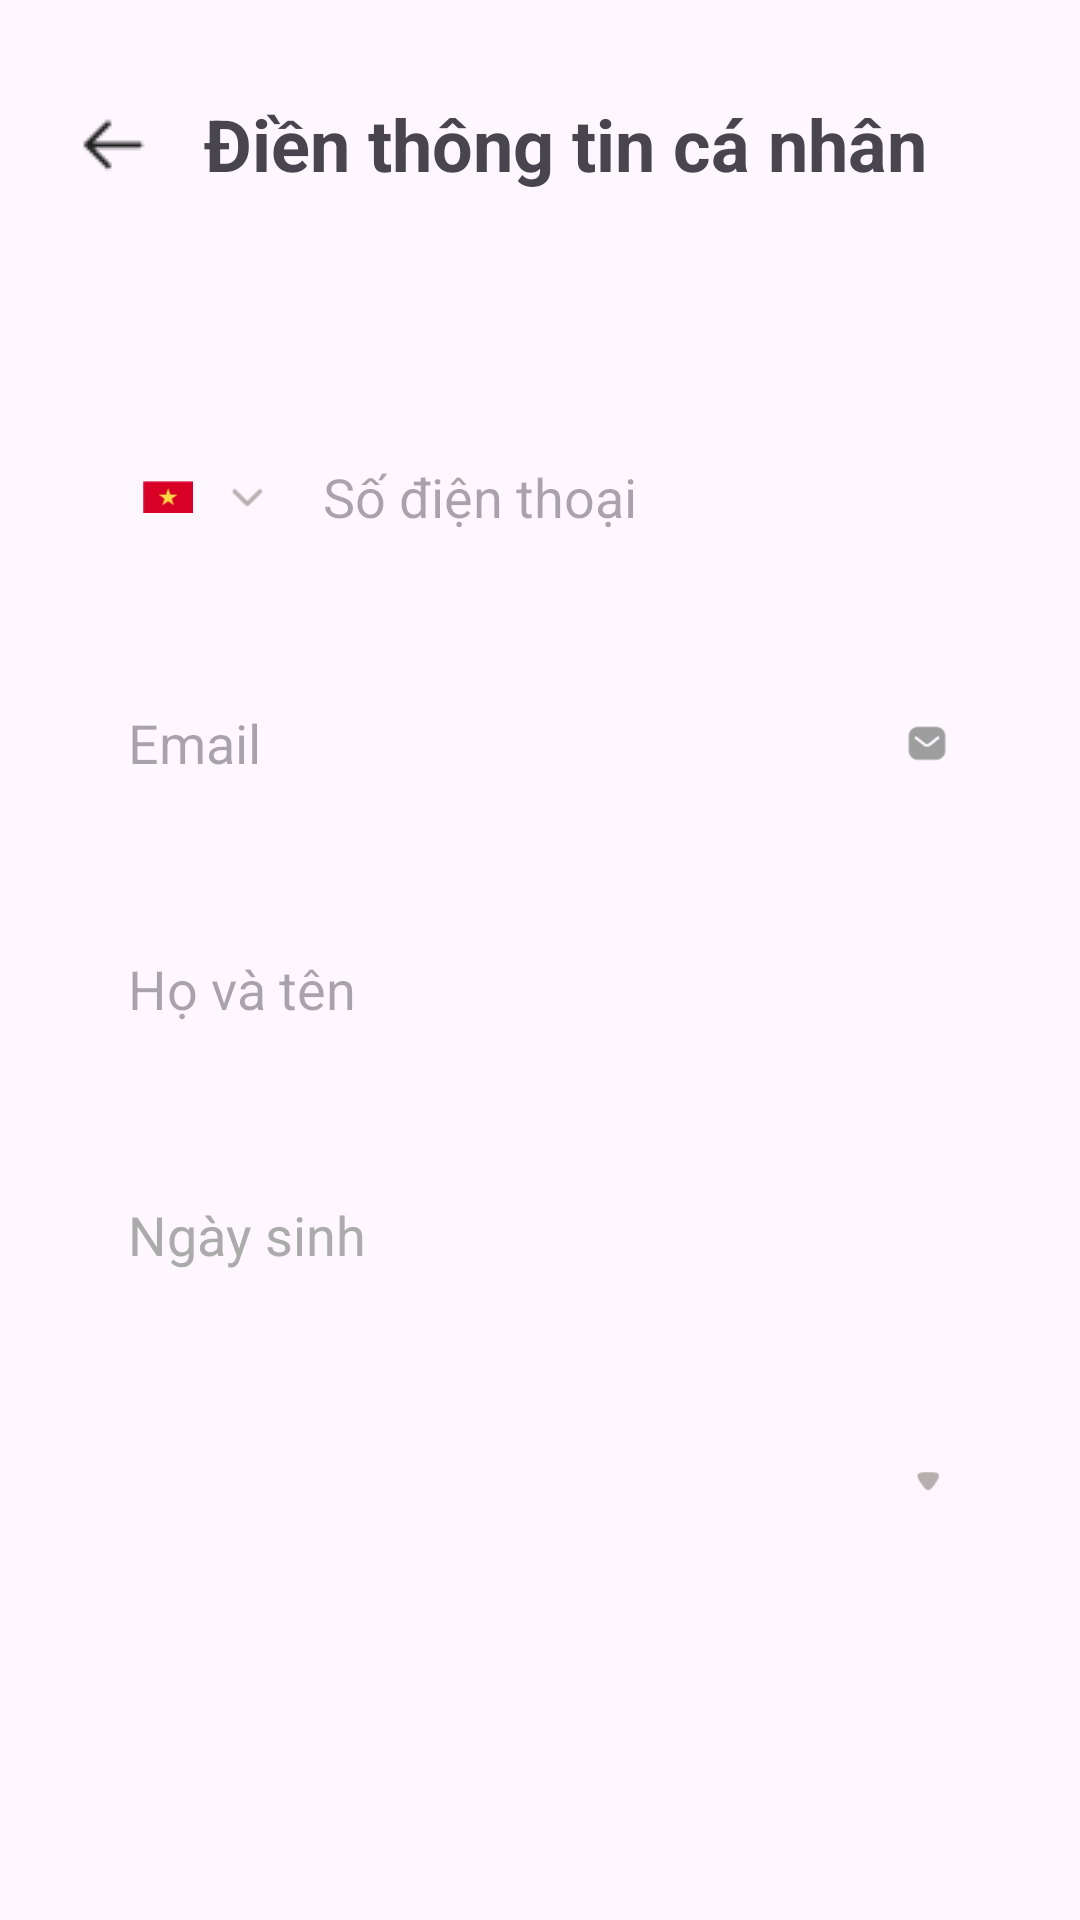

This screen was rendered from an Android layout file. Write that file and the resources it references.
<!-- AndroidManifest.xml: application theme Theme.VECOM -->
<!-- res/layout/activity_register.xml -->
<?xml version="1.0" encoding="utf-8"?>
<RelativeLayout xmlns:android="http://schemas.android.com/apk/res/android"
    xmlns:app="http://schemas.android.com/apk/res-auto"
    xmlns:tools="http://schemas.android.com/tools"
    android:layout_width="match_parent"
    android:layout_height="match_parent"
    tools:context=".Activity.RegisterActivity">

    <RelativeLayout
        android:layout_width="match_parent"
        android:layout_height="match_parent"
        android:layout_marginStart="24dp"
        android:layout_marginTop="24dp"
        android:layout_marginEnd="24dp"
        android:layout_marginBottom="24dp">

        <RelativeLayout
            android:id="@+id/top"
            android:layout_width="match_parent"
            android:layout_height="48dp">

            <ImageView
                android:id="@+id/back"
                android:layout_width="28dp"
                android:layout_height="28dp"
                android:src="@drawable/back"
                android:layout_centerVertical="true" />

            <TextView
                android:layout_width="wrap_content"
                android:layout_height="wrap_content"
                android:text="Điền thông tin cá nhân"
                android:textStyle="bold"
                android:textSize="24dp"
                android:layout_centerVertical="true"
                android:layout_toRightOf="@+id/back"
                android:layout_marginLeft="16dp"/>
        </RelativeLayout>

        <androidx.core.widget.NestedScrollView
            android:layout_width="380dp"
            android:layout_height="wrap_content"
            android:layout_below="@+id/top"
            android:layout_marginTop="63.71dp"
            android:layout_marginBottom="50dp">

            <RelativeLayout
                android:layout_width="match_parent"
                android:layout_height="wrap_content">

                <RelativeLayout
                    android:id="@+id/phone"
                    android:layout_width="380dp"
                    android:layout_height="60dp">
                    <EditText
                        android:id="@+id/phoneEditText"
                        android:layout_width="380dp"
                        android:layout_height="60dp"
                        android:background="@drawable/bg_back_des"
                        android:hint="Số điện thoại"
                        android:paddingLeft="83.73dp"
                        android:inputType="phone"
                        android:layout_centerHorizontal="true"/>
                    <ImageView
                        android:id="@+id/vietnamese"
                        android:layout_width="16.67dp"
                        android:layout_height="15dp"
                        android:layout_alignParentStart="true"
                        android:src="@drawable/vietnamese"
                        android:layout_centerVertical="true"
                        android:layout_marginLeft="23.66dp"/>
                    <ImageView
                        android:layout_width="16.67dp"
                        android:layout_height="15dp"
                        android:src="@drawable/arrow_down"
                        android:layout_toRightOf="@+id/vietnamese"
                        android:layout_centerVertical="true"
                        android:layout_marginLeft="10.01dp"/>
                </RelativeLayout>

                <RelativeLayout
                    android:id="@+id/email"
                    android:layout_width="380dp"
                    android:layout_height="60dp"
                    android:layout_below="@+id/phone"
                    android:layout_marginTop="21.84dp">
                    <EditText
                        android:id="@+id/emailEditText"
                        android:layout_width="380dp"
                        android:layout_height="60dp"
                        android:background="@drawable/bg_back_des"
                        android:hint="Email"
                        android:paddingLeft="18.82dp"
                        android:inputType="textEmailAddress"
                        android:layout_centerHorizontal="true"/>
                    <ImageView
                        android:layout_width="16.67dp"
                        android:layout_height="15dp"
                        android:layout_alignParentEnd="true"
                        android:src="@drawable/email"
                        android:layout_centerVertical="true"
                        android:layout_marginEnd="18.82dp"/>
                </RelativeLayout>

                <RelativeLayout
                    android:id="@+id/fullname"
                    android:layout_width="380dp"
                    android:layout_height="60dp"
                    android:layout_below="@+id/email"
                    android:layout_marginTop="21.84dp">
                    <EditText
                        android:id="@+id/fullnameEditText"
                        android:layout_width="380dp"
                        android:layout_height="60dp"
                        android:background="@drawable/bg_back_des"
                        android:hint="Họ và tên"
                        android:inputType="textPersonName"
                        android:paddingLeft="18.82dp"
                        android:layout_centerHorizontal="true"/>
                </RelativeLayout>

                <RelativeLayout
                    android:id="@+id/birthday"
                    android:layout_width="380dp"
                    android:layout_height="60dp"
                    android:layout_below="@+id/fullname"
                    android:layout_marginTop="21.84dp"
                    android:background="@drawable/bg_back_des">
                    <TextView
                        android:id="@+id/birthdayTextView"
                        android:layout_width="wrap_content"
                        android:layout_height="wrap_content"
                        android:text="Ngày sinh"
                        android:textSize="18dp"
                        android:paddingLeft="18.82dp"
                        android:layout_centerVertical="true"
                        android:textColor="#ACABAB"/>
                    <ImageView
                        android:layout_width="16.67dp"
                        android:layout_height="15dp"
                        android:layout_alignParentEnd="true"
                        android:src="@drawable/calendar"
                        android:layout_centerVertical="true"
                        android:layout_marginEnd="18.82dp"/>
                </RelativeLayout>

                <RelativeLayout
                    android:id="@+id/gender"
                    android:layout_width="380dp"
                    android:layout_height="60dp"
                    android:layout_below="@+id/birthday"
                    android:layout_marginTop="21.84dp">
                    <Spinner
                        android:id="@+id/genderSpinner"
                        android:layout_width="380dp"
                        android:layout_height="60dp"
                        android:background="@drawable/bg_back_des"
                        android:paddingLeft="18.82dp"
                        android:layout_centerHorizontal="true"/>
                    <ImageView
                        android:layout_width="16.67dp"
                        android:layout_height="15dp"
                        android:layout_alignParentEnd="true"
                        android:src="@drawable/arrow_down2"
                        android:layout_centerVertical="true"
                        android:layout_marginEnd="18.82dp"/>
                </RelativeLayout>

                <RelativeLayout
                    android:id="@+id/username"
                    android:layout_width="380dp"
                    android:layout_height="60dp"
                    android:layout_below="@+id/gender"
                    android:layout_marginTop="21.84dp">
                    <EditText
                        android:id="@+id/usernameEditText"
                        android:layout_width="380dp"
                        android:layout_height="60dp"
                        android:background="@drawable/bg_back_des"
                        android:hint="Tên đăng nhập"
                        android:inputType="text"
                        android:paddingLeft="18.82dp"
                        android:layout_centerHorizontal="true"/>
                </RelativeLayout>

                <RelativeLayout
                    android:id="@+id/password"
                    android:layout_width="380dp"
                    android:layout_height="60dp"
                    android:layout_below="@+id/username"
                    android:layout_marginTop="21.84dp">
                    <EditText
                        android:id="@+id/passwordEditText"
                        android:layout_width="380dp"
                        android:layout_height="60dp"
                        android:background="@drawable/bg_back_des"
                        android:hint="Mật khẩu"
                        android:inputType="textPassword"
                        android:paddingLeft="18.82dp"
                        android:layout_centerHorizontal="true"/>
                </RelativeLayout>

                <RelativeLayout
                    android:id="@+id/confirmPassword"
                    android:layout_width="380dp"
                    android:layout_height="60dp"
                    android:layout_below="@+id/password"
                    android:layout_marginTop="21.84dp">
                    <EditText
                        android:id="@+id/confirmPasswordEditText"
                        android:layout_width="380dp"
                        android:layout_height="60dp"
                        android:background="@drawable/bg_back_des"
                        android:hint="Xác nhận mật khẩu"
                        android:inputType="textPassword"
                        android:paddingLeft="18.82dp"
                        android:layout_centerHorizontal="true"/>
                </RelativeLayout>

                <RelativeLayout
                    android:id="@+id/signupBtn"
                    android:layout_width="305.788dp"
                    android:layout_height="43.684dp"
                    android:background="@drawable/addtocart_btn"
                    android:layout_centerHorizontal="true"
                    android:layout_below="@+id/confirmPassword"
                    android:layout_marginTop="48.3dp">
                    <TextView
                        android:layout_width="wrap_content"
                        android:layout_height="wrap_content"
                        android:text="Đăng ký"
                        android:textColor="@color/white"
                        android:textSize="16.5dp"
                        android:textStyle="bold"
                        android:layout_centerInParent="true"/>
                </RelativeLayout>
            </RelativeLayout>
        </androidx.core.widget.NestedScrollView>
    </RelativeLayout>
</RelativeLayout>
<!-- resources referenced by this layout -->
<resources>
  <color name="white">#FFFFFFFF</color>
  <!-- drawable addtocart_btn (drawable) -->
  <?xml version="1.0" encoding="utf-8"?>
  <shape xmlns:android="http://schemas.android.com/apk/res/android"
      android:shape="rectangle">
  
      <solid android:color="#34C582" />
  
      <corners android:radius="50dp"></corners>
  </shape>
  <!-- drawable arrow_down: png bitmap (drawable, 212 bytes) -->
  <!-- drawable arrow_down2: png bitmap (drawable, 297 bytes) -->
  <!-- drawable back: png bitmap (drawable, 203 bytes) -->
  <!-- drawable email: png bitmap (drawable, 485 bytes) -->
  <!-- drawable vietnamese: png bitmap (drawable, 365 bytes) -->
  <style name="Theme.VECOM" parent="Base.Theme.VECOM" />
  <style name="Base.Theme.VECOM" parent="Theme.Material3.DayNight.NoActionBar">
          
          
      </style>
</resources>
